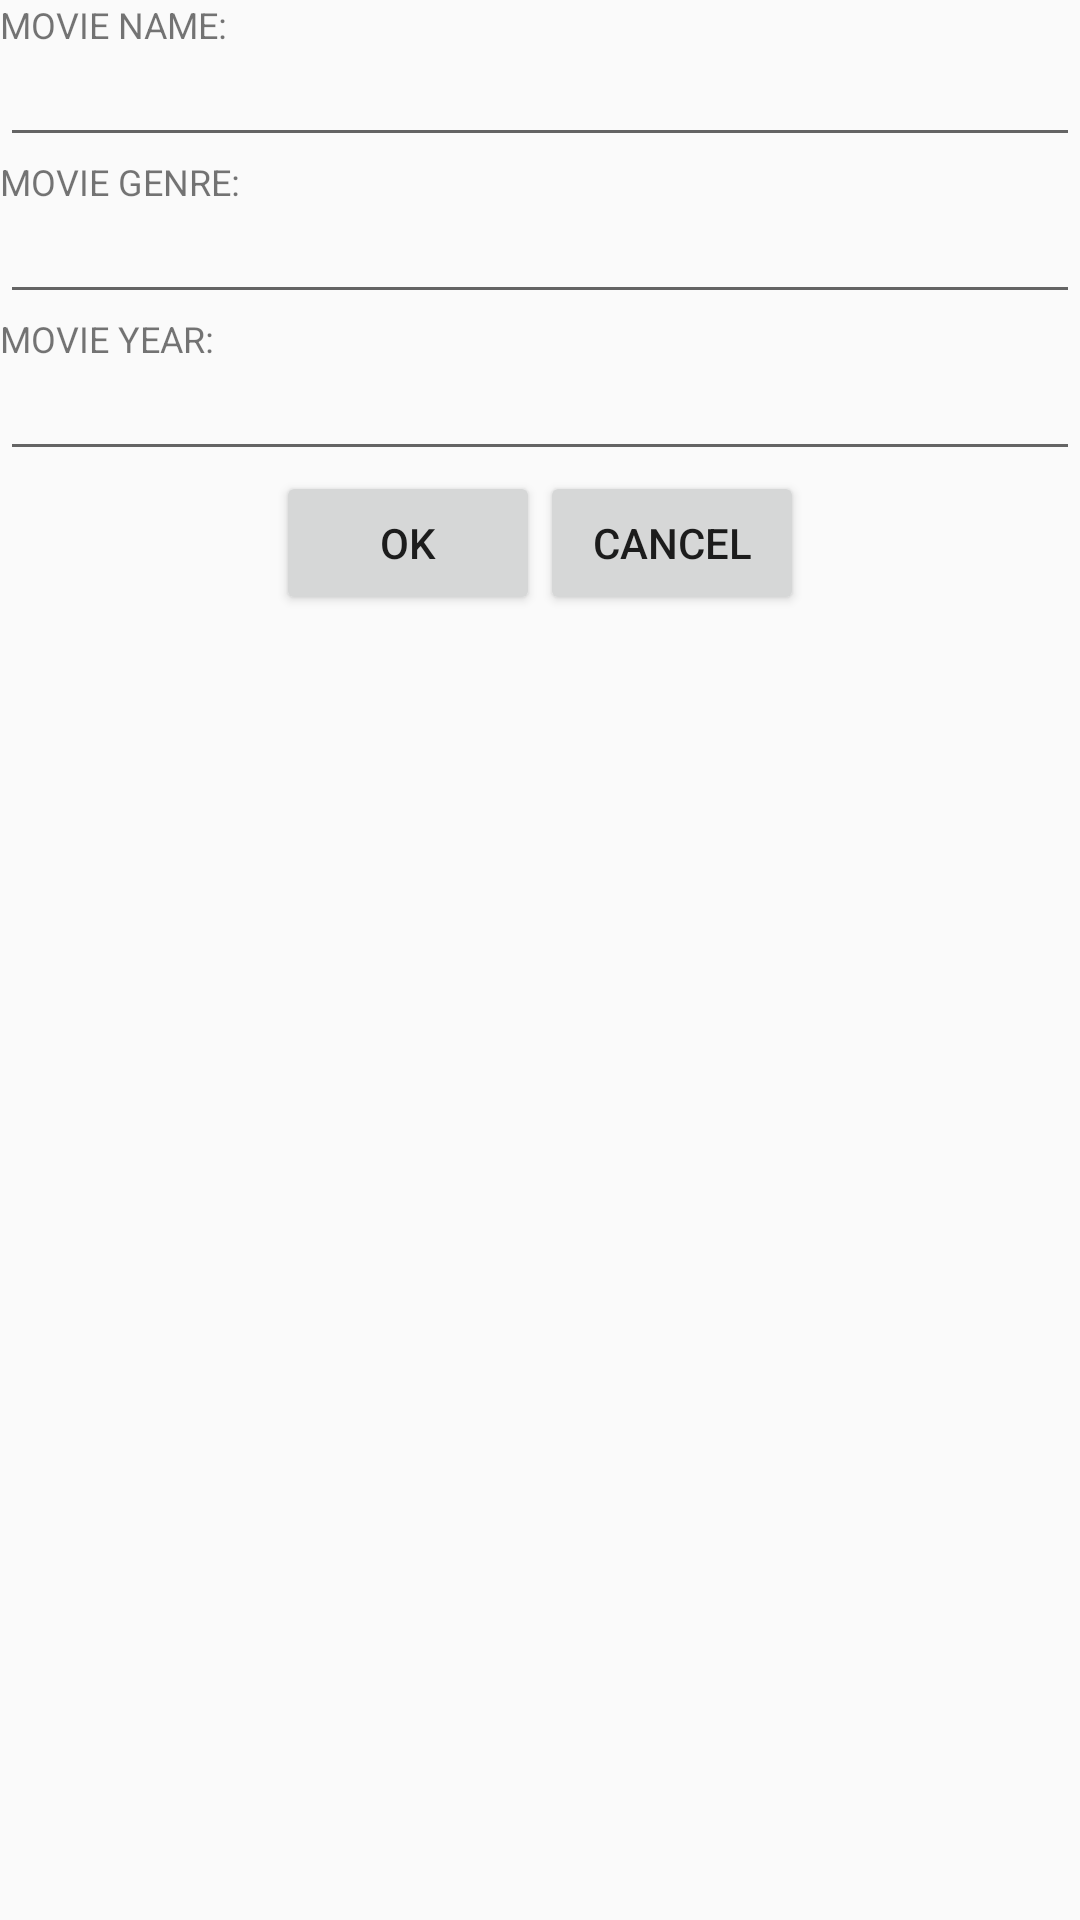

Reconstruct the res/layout file that produces this screen, plus the resources it refers to.
<!-- AndroidManifest.xml: application theme AppTheme.NoActionBar -->
<!-- res/layout/dialog_movie.xml -->
<?xml version="1.0" encoding="utf-8"?>
<LinearLayout xmlns:android="http://schemas.android.com/apk/res/android"
    android:layout_width="match_parent"
    android:layout_height="match_parent"
    android:layout_margin="16dp"
    android:orientation="vertical">

    
    <LinearLayout
        android:layout_width="match_parent"
        android:layout_height="wrap_content"
        android:orientation="vertical">

        <TextView
            android:layout_width="match_parent"
            android:layout_height="wrap_content"
            android:text="@string/movie_name"
            android:textSize="12dp" />

        <EditText
            android:id="@+id/input_movie_name"
            android:layout_width="match_parent"
            android:layout_height="match_parent"
            android:textSize="14dp" />

    </LinearLayout>


    
    <LinearLayout
        android:layout_width="match_parent"
        android:layout_height="wrap_content"
        android:orientation="vertical">

        <TextView
            android:layout_width="match_parent"
            android:layout_height="wrap_content"
            android:text="@string/movie_genre"
            android:textSize="12dp" />

        <EditText
            android:id="@+id/input_movie_genre"
            android:layout_width="match_parent"
            android:layout_height="match_parent"
            android:textSize="14dp" />

    </LinearLayout>


    
    <LinearLayout
        android:layout_width="match_parent"
        android:layout_height="wrap_content"
        android:orientation="vertical">

        <TextView
            android:layout_width="match_parent"
            android:layout_height="wrap_content"
            android:text="@string/movie_year"
            android:textSize="12dp" />

        <EditText
            android:id="@+id/input_movie_year"
            android:layout_width="match_parent"
            android:layout_height="match_parent"
            android:inputType="number"
            android:textSize="14dp" />

    </LinearLayout>


    
    <LinearLayout
        android:layout_width="match_parent"
        android:layout_height="wrap_content"
        android:gravity="center"
        android:orientation="horizontal">

        <Button
            android:id="@+id/btn_ok"
            android:layout_width="wrap_content"
            android:layout_height="wrap_content"
            android:text="ok"
            android:textSize="14dp" />

        <Button
            android:id="@+id/btn_cancel"
            android:layout_width="wrap_content"
            android:layout_height="wrap_content"
            android:text="Cancel"
            android:textSize="14dp" />

    </LinearLayout>


</LinearLayout>
<!-- resources referenced by this layout -->
<resources>
  <string name="movie_genre">MOVIE GENRE:</string>
  <string name="movie_name">MOVIE NAME:</string>
  <string name="movie_year">MOVIE YEAR:</string>
  <style name="AppTheme.NoActionBar" parent="AppTheme">
          <item name="windowActionBar">false</item>
          <item name="windowNoTitle">true</item>
      </style>
  <style name="AppTheme" parent="Theme.AppCompat.Light.DarkActionBar">
  
          <item name="colorPrimary">@color/colorPrimary</item>
          <item name="colorPrimaryDark">@color/colorPrimaryDark</item>
          <item name="colorAccent">@color/colorAccent</item>
      </style>
  <color name="colorPrimary">#ffffff</color>
  <color name="colorPrimaryDark">#303F9F</color>
  <color name="colorAccent">#999999</color>
</resources>
